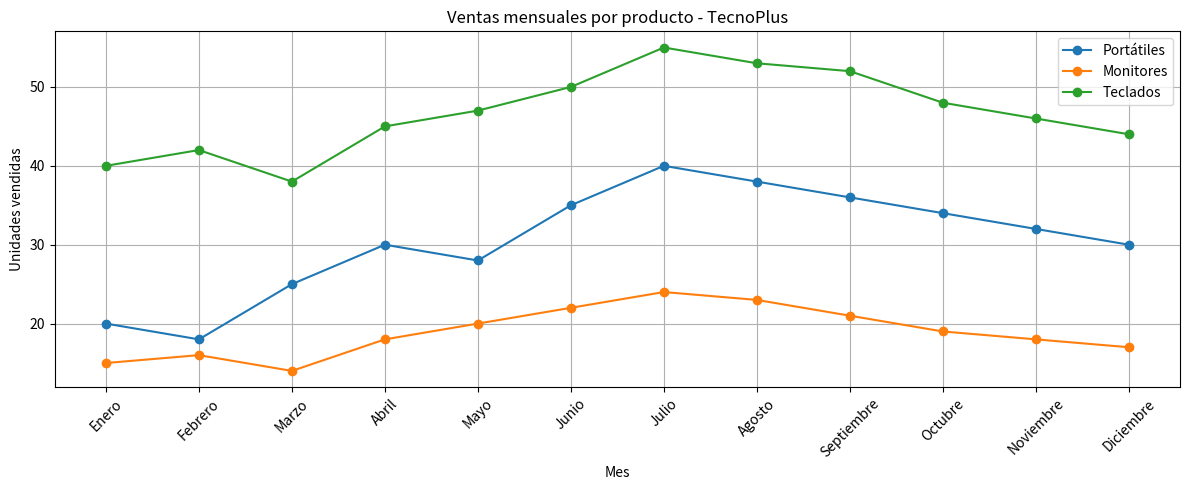
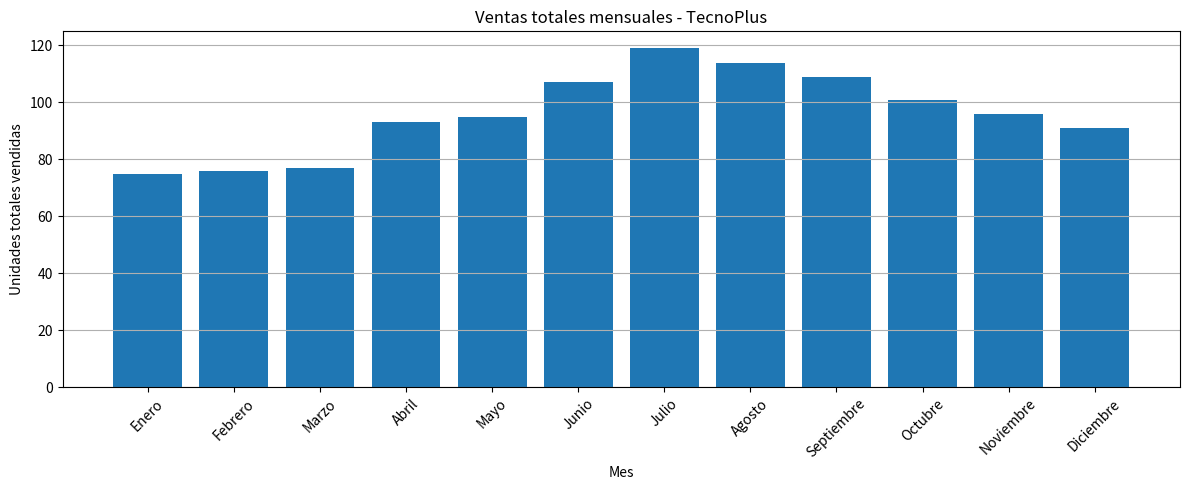

Here is the Python script that generated these plots, in order:
# Actividad_Grupal_4_Julian_Sanchez
# -------------------------------------------
# 0. Importar librerías
# -------------------------------------------
import pandas as pd
import numpy as np
import matplotlib.pyplot as plt

# -------------------------------------------
# 1. Crear los datos
# -------------------------------------------
datos = {
    "Mes": [
        "Enero", "Febrero", "Marzo", "Abril", "Mayo", "Junio",
        "Julio", "Agosto", "Septiembre", "Octubre", "Noviembre", "Diciembre"
    ],
    "Portatiles": [20, 18, 25, 30, 28, 35, 40, 38, 36, 34, 32, 30],
    "Monitores": [15, 16, 14, 18, 20, 22, 24, 23, 21, 19, 18, 17],
    "Teclados": [40, 42, 38, 45, 47, 50, 55, 53, 52, 48, 46, 44]
}

df = pd.DataFrame(datos)

# -------------------------------------------
# 2. Exploración básica
# -------------------------------------------
print("Primeras filas:")
print(df.head())

print("\nInformación del DataFrame:")
print(df.info())

print("\nEstadísticas descriptivas:")
print(df.describe())

# -------------------------------------------
# 3. Estadísticas con NumPy
# -------------------------------------------
ventas_port = df["Portatiles"].values
ventas_mon = df["Monitores"].values
ventas_tec = df["Teclados"].values

print("\n=== Estadísticas adicionales ===")

print("\n--- Portátiles ---")
print("Media:", np.mean(ventas_port))
print("Mediana:", np.median(ventas_port))
print("Desviación estándar:", np.std(ventas_port))

print("\n--- Monitores ---")
print("Media:", np.mean(ventas_mon))
print("Mediana:", np.median(ventas_mon))
print("Desviación estándar:", np.std(ventas_mon))

print("\n--- Teclados ---")
print("Media:", np.mean(ventas_tec))
print("Mediana:", np.median(ventas_tec))
print("Desviación estándar:", np.std(ventas_tec))

# -------------------------------------------
# 4. Calcular total mensual
# -------------------------------------------
df["Total_Mensual"] = df["Portatiles"] + df["Monitores"] + df["Teclados"]

print("\nDataFrame con Total Mensual:")
print(df)

# -------------------------------------------
# 5. Mes con mayor venta total
# -------------------------------------------
mes_max = df.loc[df["Total_Mensual"].idxmax()]
print("\nMes con mayores ventas totales:")
print(mes_max)

# -------------------------------------------
# 6. GRÁFICOS
# -------------------------------------------

# Gráfico de líneas
plt.figure(figsize=(12,5))
plt.plot(df["Mes"], df["Portatiles"], marker="o", label="Portátiles")
plt.plot(df["Mes"], df["Monitores"], marker="o", label="Monitores")
plt.plot(df["Mes"], df["Teclados"], marker="o", label="Teclados")
plt.title("Ventas mensuales por producto - TecnoPlus")
plt.xlabel("Mes")
plt.ylabel("Unidades vendidas")
plt.xticks(rotation=45)
plt.legend()
plt.grid(True)
plt.tight_layout()
plt.show()

# Gráfico de barras del total mensual
plt.figure(figsize=(12,5))
plt.bar(df["Mes"], df["Total_Mensual"])
plt.title("Ventas totales mensuales - TecnoPlus")
plt.xlabel("Mes")
plt.ylabel("Unidades totales vendidas")
plt.xticks(rotation=45)
plt.grid(axis="y")
plt.tight_layout()
plt.show()

# -------------------------------------------
# 7. Conclusiones
# -------------------------------------------
print("\n=== CONCLUSIONES ===")
print("1. Tendencias: Las ventas suben a mitad de año, especialmente en teclados.")
print("2. Producto más fuerte: Teclados, con las mayores unidades vendidas.")
print("3. Mes pico: {} con {} unidades totales.".format(mes_max["Mes"], mes_max["Total_Mensual"]))
